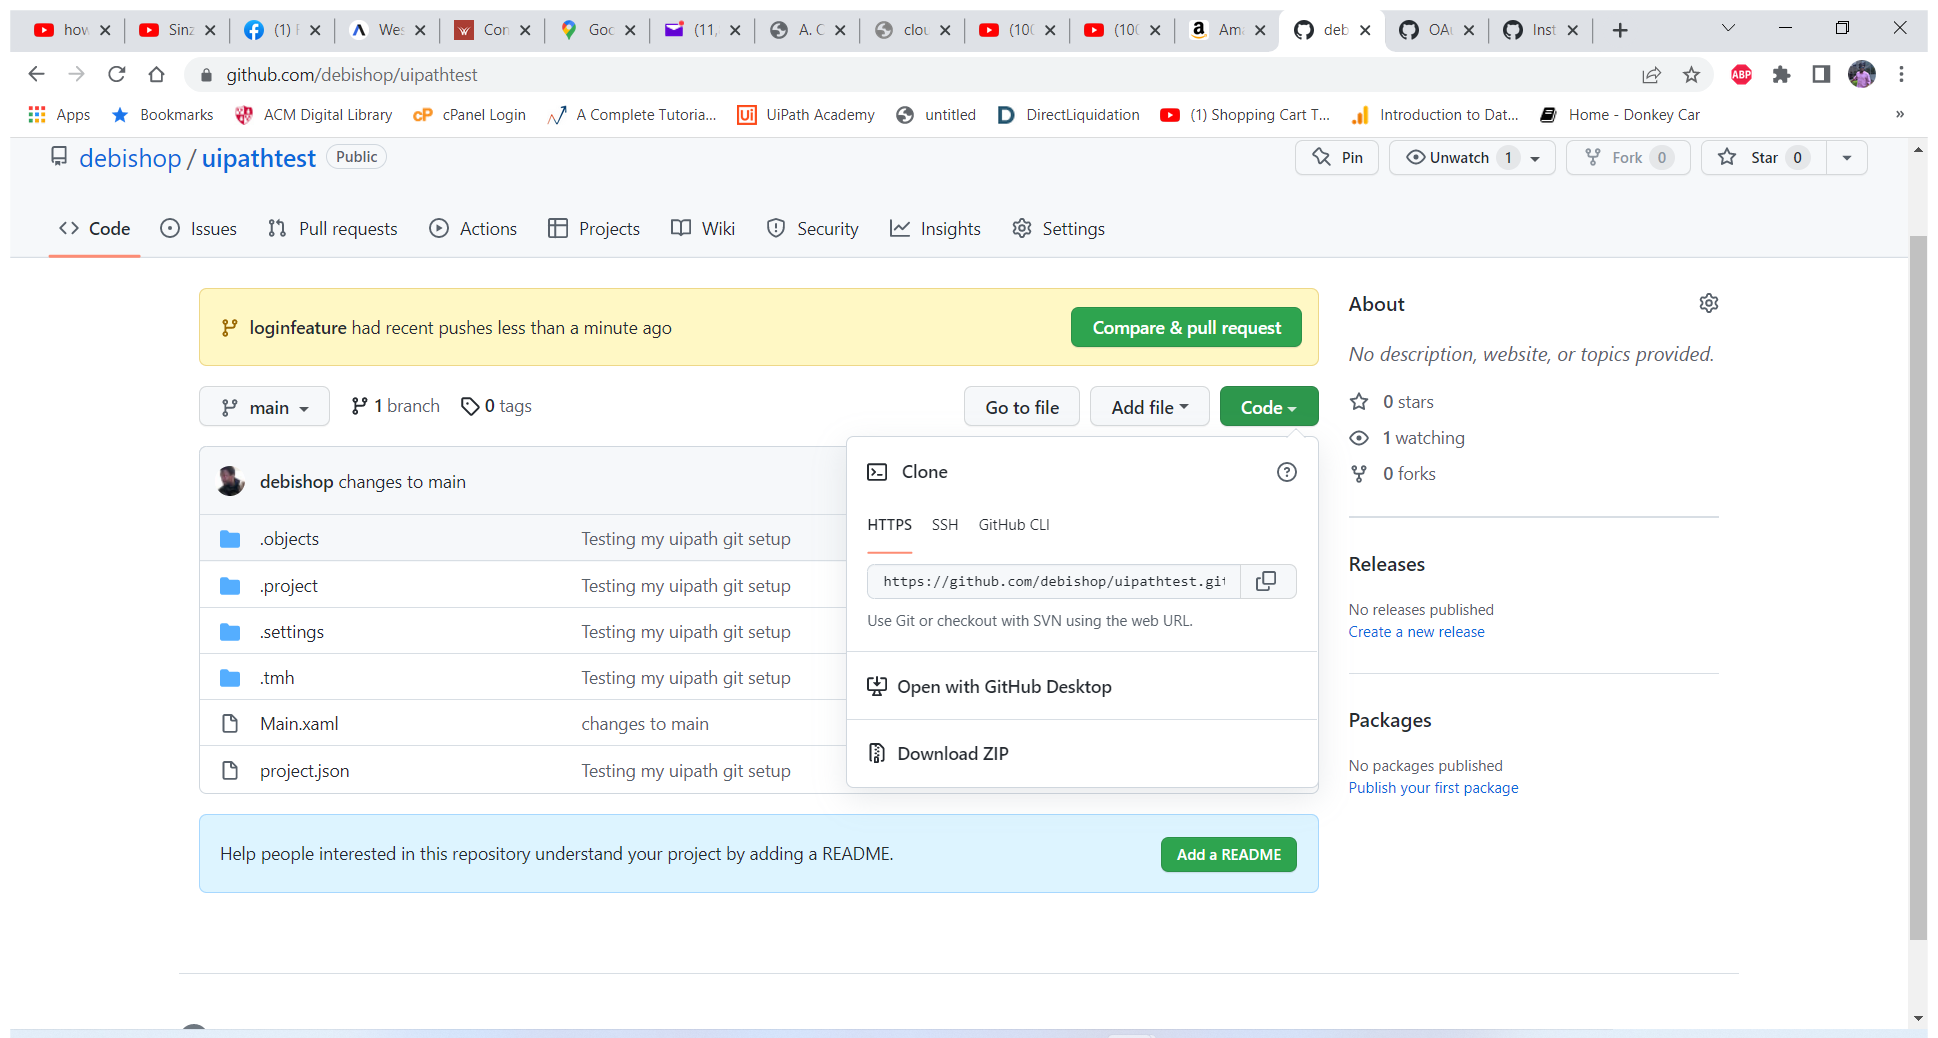
Task: Transactional Process
Workflow: Main

Step 1: Use Application: debishop/uipathtest - Google Chrome on the element in window 'debishop/uipathtest - Google Chrome' (chrome.exe)
